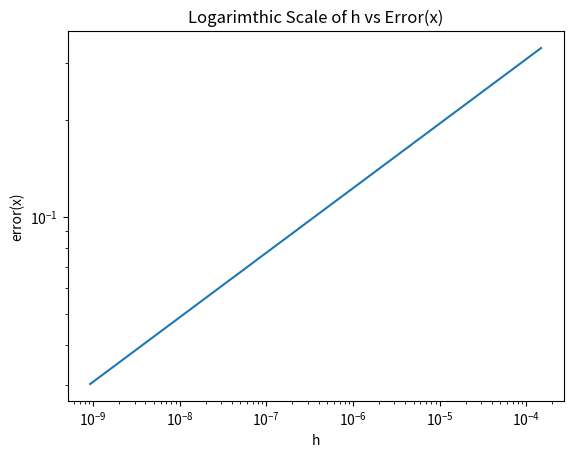

Generate this figure with matplotlib:
# [redacted]
# Question 4

import numpy as np
import matplotlib.pyplot as plt
import scipy as sci

def xFunc(x):
    return x/(np.power(np.power(x, 2) - 4, .5))

def CompSimp38(a, b, n):
    h = (b-a)/n
    array = np.zeros([n])
    cumAns = xFunc(a)
    for i in np.arange(0, n, 3):
        array[i] = a + h * i
        cumAns = cumAns + 3 * xFunc(array[i])
    for i in np.arange(1, n, 3):
        array[i] =  a + h * i
        cumAns = cumAns + 3 * xFunc(array[i])
    for i in np.arange(2, n, 3):
        array[i] = a + h * i
        cumAns = cumAns + xFunc(array[i])
    finalAns = cumAns + xFunc(b)
    I = 3 * h * finalAns / 8
    error = np.abs(-3/80*0.962734*np.power(h,5))
    return error, h

error = np.zeros(34)
H = np.zeros(34)
for i in np.arange(3, 34, 3):
    error[i], H[i] = CompSimp38(3, 4, i)

xaxis = error[3:34:3]
yaxis = H[3:34:3]
print(xaxis)
print(yaxis)
plt.loglog(xaxis, yaxis)
plt.xlabel('h')
plt.ylabel('error(x)')
plt.title('Logarimthic Scale of h vs Error(x)')
plt.show()